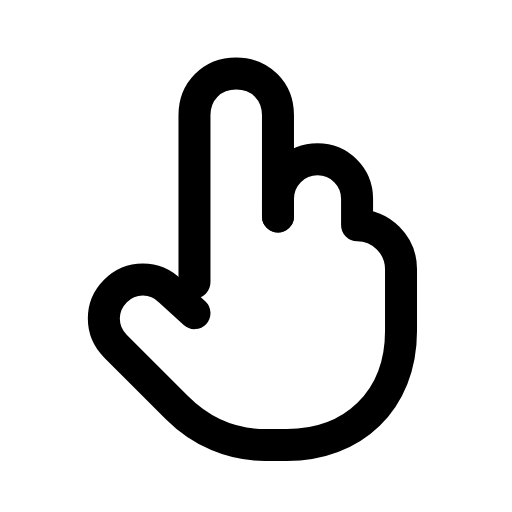
t = 0.00 s
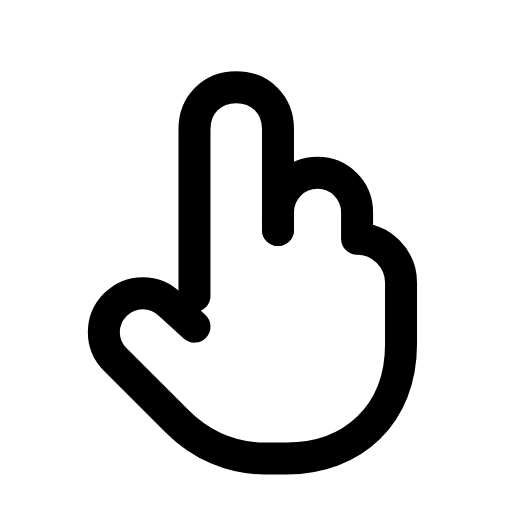
t = 0.32 s
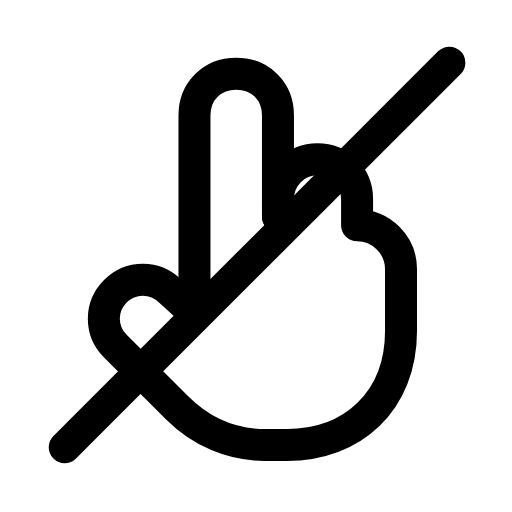
t = 0.63 s
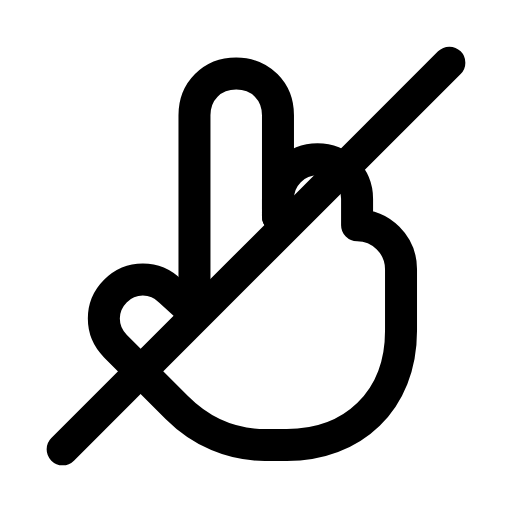
t = 0.93 s
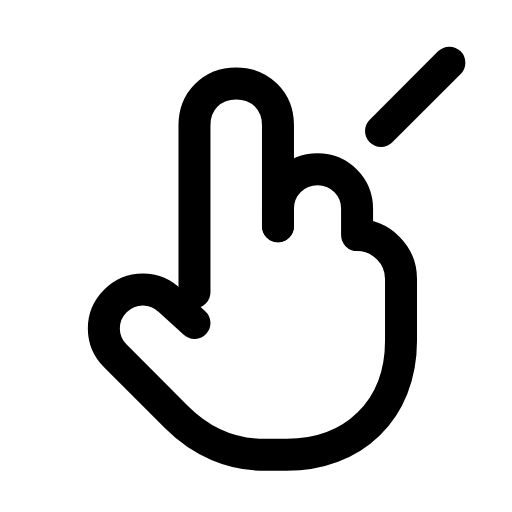
t = 1.28 s
t = 1.58 s: frame unchanged from t = 0.00 s, image omitted

The animated SVG that drew these frames (rendered in a browser with its animation timeline set to each time). Animation: 2 SMIL elements (animate=1,animateTransform=1); one cycle of 1.90 s, repeats indefinitely.

<svg xmlns="http://www.w3.org/2000/svg" width="24" height="24" viewBox="0 0 24 24" fill="none"><g transform="translate(-0.36 -0.36) scale(1.03)"><g><animateTransform attributeName="transform" type="translate" values="0 0;0 0;0 0.7;0 0;0 0;0 0;0 0;0 0.7;0 0;0 0;0 0" keyTimes="0;0.135;0.2475;0.36;0.45;0.6;0.66;0.735;0.81;0.9;1" dur="1.9s" repeatCount="indefinite" calcMode="spline" keySplines="0.16 1 0.3 1;0.16 1 0.3 1;0.16 1 0.3 1;0.16 1 0.3 1;0.16 1 0.3 1;0.16 1 0.3 1;0.16 1 0.3 1;0.16 1 0.3 1;0.16 1 0.3 1;0.16 1 0.3 1"/><path stroke="currentColor" stroke-width="1.456" stroke-linecap="round" stroke-linejoin="round" fill="none" d="M9.2 13.2L9.2 5.6C9.2 4.5 10 3.7 11.1 3.7S13 4.5 13 5.6L13 10.2"></path><path stroke="currentColor" stroke-width="1.456" stroke-linecap="round" stroke-linejoin="round" fill="none" d="M13 10.2L13 9.4C13 8.4 13.8 7.6 14.8 7.6S16.6 8.4 16.6 9.4L16.6 10.6C17.7 10.6 18.6 11.5 18.6 12.6L18.6 15.4C18.6 18.6 16.4 20.6 13.4 20.6L12.4 20.6C10.9 20.6 9.5 20 8.4 18.9L5.6 16.1C4.9 15.4 4.9 14.3 5.6 13.6C6.3 12.9 7.4 12.9 8.1 13.6L9.2 14.6"></path></g><path stroke="currentColor" stroke-width="1.456" stroke-linecap="round" stroke-linejoin="round" fill="none" d="M20.8 3.2L3.2 20.8" pathLength="1" stroke-dasharray="1"><animate attributeName="stroke-dashoffset" values="1;1;0;0;0;0;1;1;1" keyTimes="0;0.225;0.3825;0.45;0.6;0.645;0.75;0.9;1" dur="1.9s" repeatCount="indefinite" calcMode="spline" keySplines="0.16 1 0.3 1;0.16 1 0.3 1;0.16 1 0.3 1;0.16 1 0.3 1;0.16 1 0.3 1;0.16 1 0.3 1;0.16 1 0.3 1;0.16 1 0.3 1"/></path></g></svg>
